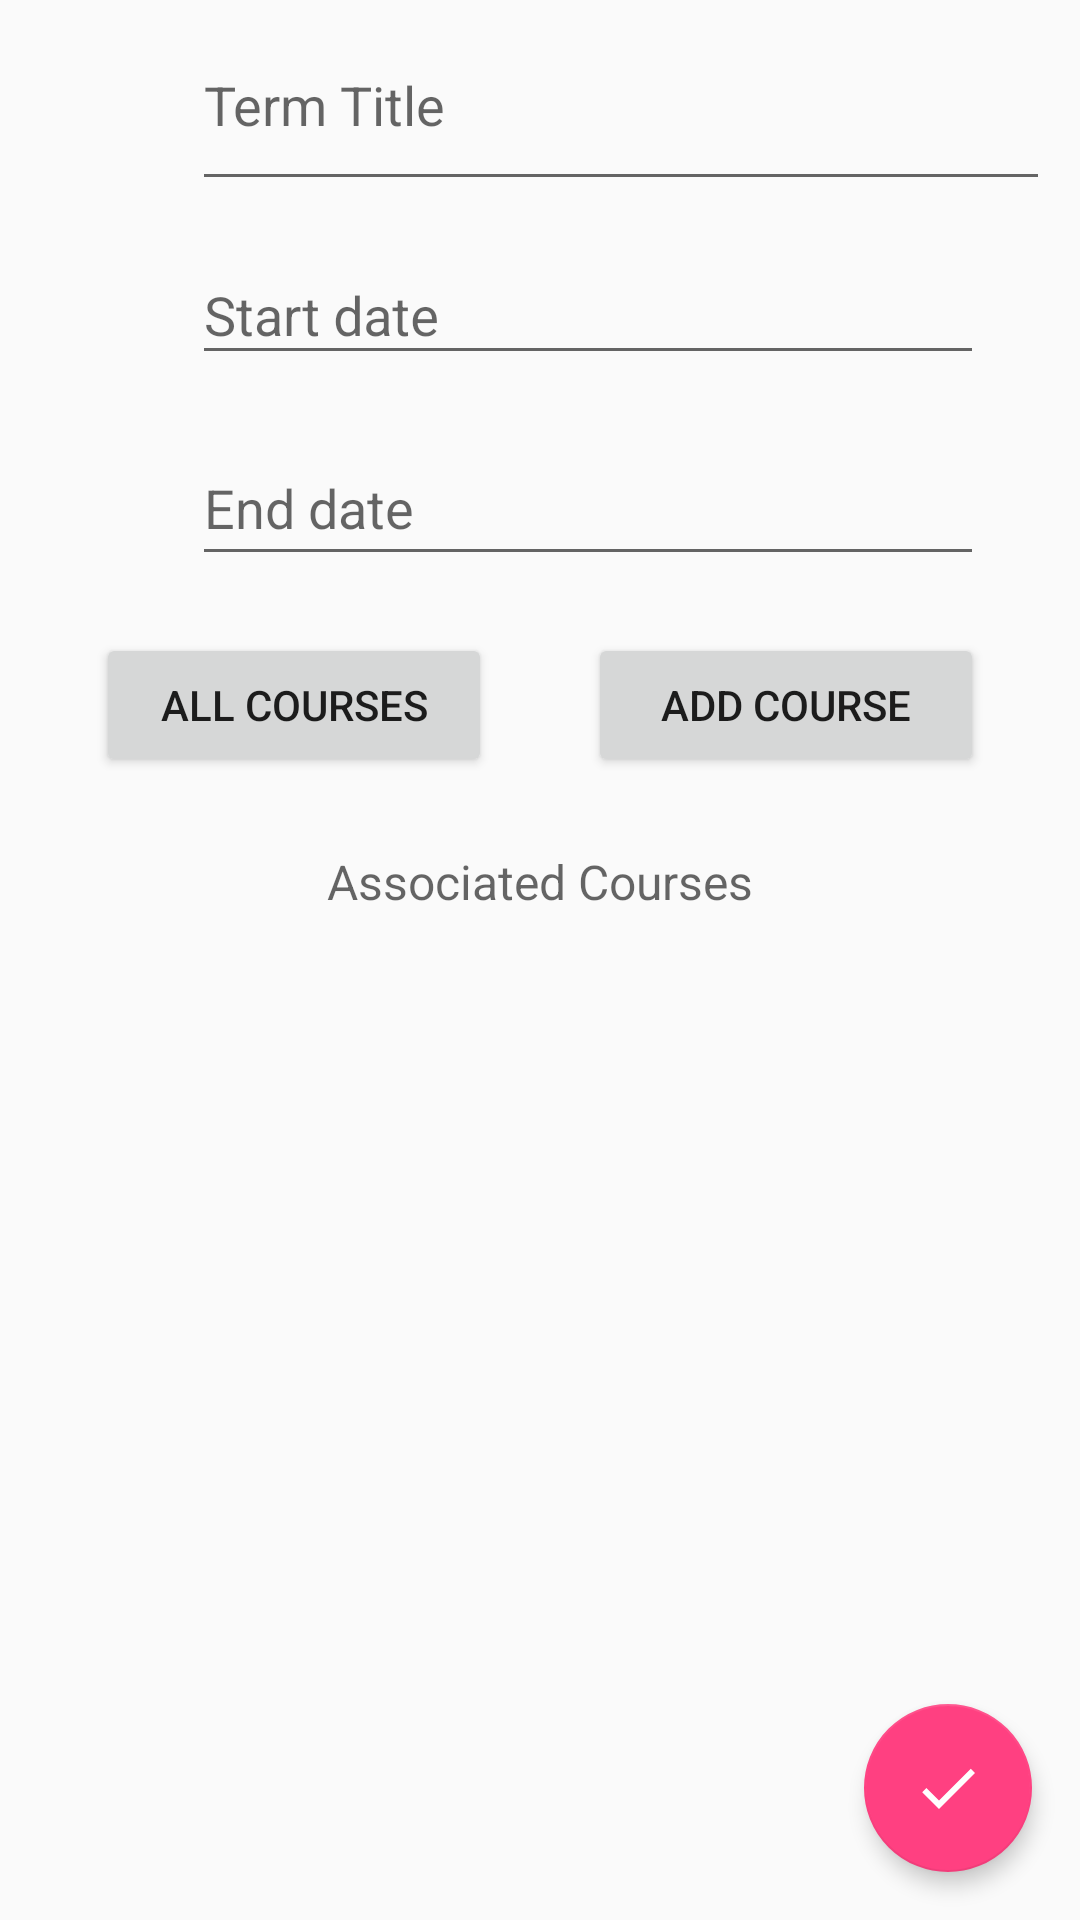

The Android layout XML behind this screen, and the referenced resources:
<!-- AndroidManifest.xml: application theme AppTheme -->
<!-- res/layout/fragment_term_detail.xml -->
<?xml version="1.0" encoding="utf-8"?>
<android.support.constraint.ConstraintLayout
    xmlns:android="http://schemas.android.com/apk/res/android"
    xmlns:app="http://schemas.android.com/apk/res-auto"
    xmlns:tools="http://schemas.android.com/tools"
    android:layout_width="match_parent"
    android:layout_height="match_parent"
    android:orientation="vertical"
    tools:layout_editor_absoluteX="0dp"
    tools:layout_editor_absoluteY="81dp">

    <LinearLayout
        android:id="@+id/title_wrapper"
        android:layout_width="match_parent"
        android:layout_height="wrap_content"
        android:layout_marginTop="@dimen/margin_small"
        android:gravity="center_vertical">

        <ImageView
            style="@style/FormIconStyle"
            android:src="@drawable/ic_create" />

        <EditText
            android:id="@+id/edit_text_term_name"
            android:inputType="textEmailSubject"
            android:layout_height="67dp"
            android:layout_width="286dp"
            app:layout_constraintEnd_toEndOf="parent"
            app:layout_constraintLeft_toLeftOf="parent"
            app:layout_constraintRight_toRightOf="parent"
            app:layout_constraintStart_toStartOf="parent"
            app:layout_constraintTop_toTopOf="parent"
            android:hint="@string/term_title" />

    </LinearLayout>

    <LinearLayout
        android:id="@+id/start_date_wrapper"
        android:layout_width="match_parent"
        android:layout_height="wrap_content"
        android:gravity="center_vertical"
        app:layout_constraintTop_toBottomOf="@+id/title_wrapper">

        <ImageView
            style="@style/FormIconStyle"
            android:src="@drawable/ic_event" />

        <android.support.design.widget.TextInputLayout
            android:id="@+id/text_input_term_start_date"
            android:layout_width="match_parent"
            android:layout_height="wrap_content"
            android:layout_marginEnd="@dimen/margin_medium"
            android:layout_marginRight="@dimen/margin_medium"
            android:focusable="false"
            android:focusableInTouchMode="false" >

            <android.support.design.widget.TextInputEditText
                android:id="@+id/edit_text_term_start_date"
                style="@android:style/Widget.EditText"
                android:layout_width="match_parent"
                android:layout_height="wrap_content"
                android:layout_marginEnd="@dimen/margin_medium"
                android:layout_marginRight="@dimen/margin_medium"
                android:focusable="false"
                android:focusableInTouchMode="false"
                android:inputType="none"
                android:hint="@string/start_date"/>

        </android.support.design.widget.TextInputLayout>

    </LinearLayout>

    <LinearLayout
        android:id="@+id/end_date_wrapper"
        android:layout_width="match_parent"
        android:layout_height="wrap_content"
        android:gravity="center_vertical"
        app:layout_constraintTop_toBottomOf="@+id/start_date_wrapper">

        <ImageView
            style="@style/FormIconStyle"
            android:src="@drawable/ic_event"
            />

        <android.support.design.widget.TextInputLayout
            android:id="@+id/text_input_term_end_date"
            android:layout_width="match_parent"
            android:layout_height="wrap_content"
            android:layout_marginEnd="@dimen/margin_medium"
            android:layout_marginRight="@dimen/margin_medium"
            android:focusable="false"
            android:focusableInTouchMode="false" >

            <android.support.design.widget.TextInputEditText
                android:id="@+id/edit_text_term_end_date"
                style="@android:style/Widget.EditText"
                android:layout_width="match_parent"
                android:layout_height="47dp"
                android:layout_marginEnd="@dimen/margin_medium"
                android:layout_marginRight="@dimen/margin_medium"
                android:focusable="false"
                android:focusableInTouchMode="false"
                android:inputType="none"
                android:hint="@string/end_date" />
        </android.support.design.widget.TextInputLayout>

    </LinearLayout>

    <LinearLayout
        android:id="@+id/buttons_wrapper"
        android:layout_width="match_parent"
        android:layout_height="wrap_content"
        android:orientation="horizontal"
        android:layout_marginTop="@dimen/margin_medium"
        android:layout_marginRight="@dimen/margin_medium"
        android:layout_marginLeft="@dimen/margin_medium"
        app:layout_constraintTop_toBottomOf="@+id/end_date_wrapper" >

        <LinearLayout
            android:id="@+id/button_courses_wrapper"
            android:layout_width="0dp"
            android:layout_height="match_parent"
            android:layout_weight="0.5"
            android:orientation="vertical">

            <Button
                android:id="@+id/button_courses_list"
                android:text="@string/all_courses"
                android:layout_width="match_parent"
                android:layout_height="match_parent"
                android:layout_marginRight="@dimen/margin_medium"
                android:layout_marginLeft="@dimen/margin_medium" />

        </LinearLayout>

        <LinearLayout
            android:id="@+id/button_add_course_wrapper"
            android:layout_width="0dp"
            android:layout_height="match_parent"
            android:layout_weight="0.5"
            android:orientation="vertical">

            <Button
                android:id="@+id/button_add_course"
                android:text="@string/add_course"
                android:layout_width="match_parent"
                android:layout_height="match_parent"
                android:layout_marginRight="@dimen/margin_medium"
                android:layout_marginLeft="@dimen/margin_medium" />

        </LinearLayout>

    </LinearLayout>

    <TextView
        android:id="@+id/label_courses"
        android:textAppearance="@style/TextAppearance.AppCompat.Widget.ActionMode.Subtitle"
        android:layout_width="match_parent"
        android:layout_height="wrap_content"
        android:layout_marginTop="@dimen/margin_large"
        android:layout_marginBottom="@dimen/margin_large"
        android:layout_marginEnd="@dimen/margin_medium"
        android:layout_marginStart="@dimen/margin_medium"
        android:text="@string/associated_courses"
        android:textAlignment="center"
        app:layout_constraintTop_toBottomOf="@+id/buttons_wrapper"  />

    <android.support.v7.widget.RecyclerView
        android:id="@+id/rv_courses_list_by_term"
        android:layout_width="match_parent"
        android:layout_height="wrap_content"
        android:layout_marginEnd="@dimen/margin_medium"
        android:layout_marginStart="@dimen/margin_medium"
        app:layout_constraintTop_toBottomOf="@+id/label_courses">

    </android.support.v7.widget.RecyclerView>

    <android.support.design.widget.FloatingActionButton
        android:id="@+id/fab_done"
        android:layout_width="0dp"
        android:layout_height="wrap_content"
        android:layout_marginRight="16dp"
        android:layout_marginBottom="16dp"
        android:src="@drawable/ic_done"
        app:elevation="4dp"
        app:layout_constraintBottom_toBottomOf="parent"
        app:layout_constraintRight_toRightOf="parent" />

</android.support.constraint.ConstraintLayout>
<!-- resources referenced by this layout -->
<resources>
  <dimen name="margin_large">24dp</dimen>
  <dimen name="margin_medium">16dp</dimen>
  <dimen name="margin_small">8dp</dimen>
  <!-- drawable ic_done (drawable) -->
  <?xml version="1.0" encoding="utf-8"?>
  <vector xmlns:android="http://schemas.android.com/apk/res/android"
      android:width="24dp"
      android:height="24dp"
      android:viewportWidth="24.0"
      android:viewportHeight="24.0">
      <path
          android:fillColor="#fff"
          android:pathData="M9,16.2L4.8,12l-1.4,1.4L9,19 21,7l-1.4,-1.4L9,16.2z"/>
  </vector>
  <string name="add_course">Add Course</string>
  <string name="all_courses">All Courses</string>
  <string name="associated_courses">Associated Courses</string>
  <string name="end_date">End date</string>
  <string name="start_date">Start date</string>
  <string name="term_title">Term Title</string>
  <style name="FormIconStyle">
          <item name="android:layout_width">@dimen/form_image_width_height</item>
          <item name="android:layout_height">@dimen/form_image_width_height</item>
          <item name="android:layout_margin">@dimen/margin_medium</item>
          <item name="android:tint">@color/form_icon_color</item>
      </style>
  <style name="AppTheme" parent="Theme.AppCompat.Light.DarkActionBar">
          
          <item name="colorPrimary">@color/colorPrimary</item>
          <item name="colorPrimaryDark">@color/colorPrimaryDark</item>
          <item name="colorAccent">@color/colorAccent</item>
      </style>
  <dimen name="form_image_width_height">32dp</dimen>
  <color name="form_icon_color">#8a000000</color>
  <color name="colorPrimary">#3F51B5</color>
  <color name="colorPrimaryDark">#303F9F</color>
  <color name="colorAccent">#FF4081</color>
</resources>
